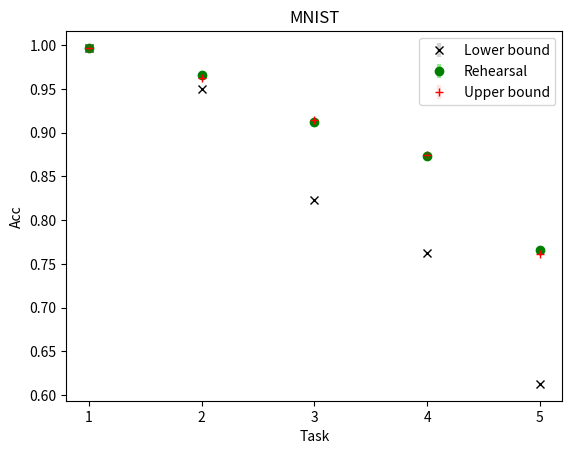

Write the Python code that produced this figure.
import numpy as np
import matplotlib.pyplot as plt

# calculate mean and variance
mean_noGR = [0.99632, 0.94954, 0.82297, 0.76231, 0.61284]
print(mean_noGR)
var_noGR = [9.77333E-07, 1.88382E-05, 0.000205285, 0.00025789, 0.000160592]
print(var_noGR)

mean_GR = [0.99678, 0.96591, 0.91191, 0.87322, 0.76602]
print(mean_GR)
var_GR = [1.20178E-06, 9.23878E-06, 0.000299454, 0.000118022, 0.000275128]
print(var_GR)

mean_upp = [0.99687, 0.96233, 0.91422, 0.87402, 0.761602]
print(mean_upp)
var_upp = [4.40111E-07,1.20757E-05,7.9464E-05,3.94462E-05,7.55023E-05]
print(var_upp)

# plot
xdata = np.array(['1','2','3','4','5'])
ydata_mean_GR = mean_noGR

plt.errorbar(xdata,mean_noGR,yerr=var_noGR,fmt='x',color='black', ecolor='lightgray',elinewidth=3,capsize=0)
plt.errorbar(xdata,mean_GR,yerr=var_GR,fmt='o',color='green', ecolor='lightgreen',elinewidth=3,capsize=0)
plt.errorbar(xdata,mean_upp,yerr=var_upp,fmt='+',color='red', ecolor='mistyrose',elinewidth=3,capsize=0)
#mean_all = 0.7848
#plt.hlines(mean_all,xdata[0],xdata[4],colors='lightgray')

plt.title('MNIST')
plt.xlabel('Task')
plt.ylabel('Acc')
#plt.legend(['without_GR', 'with_GR'])
plt.legend(['Lower bound', 'Rehearsal','Upper bound'])
plt.show()



